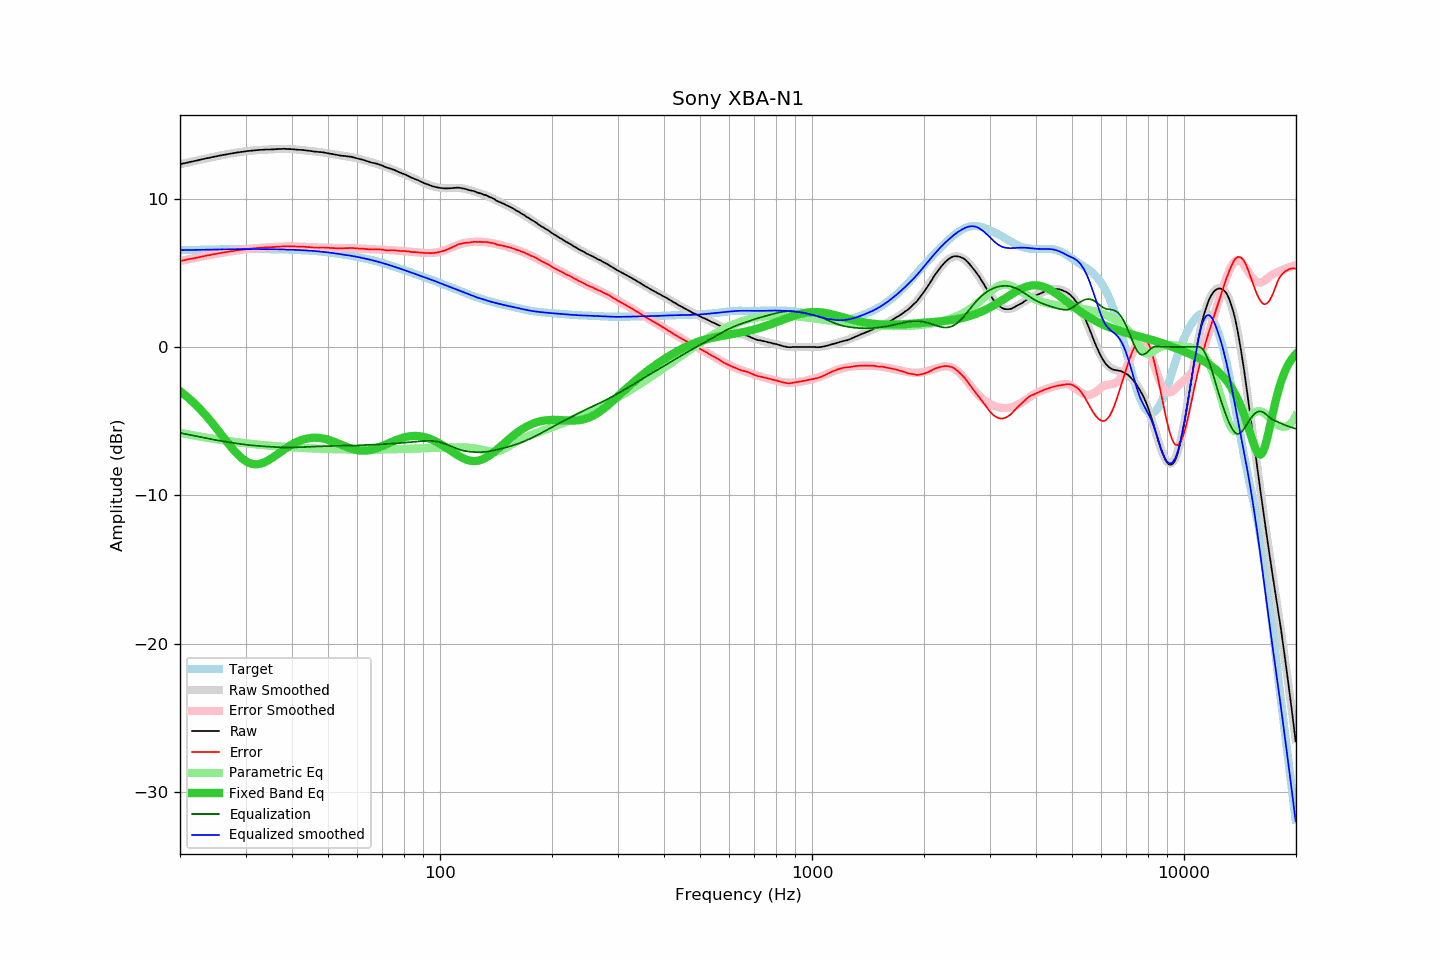

The file beside this chart, header and first rows:
frequency, raw, error, smoothed, error_smoothed, equalization, parametric_eq, equalized_raw, equalized_smoothed, target
20.00, 12.31, 5.79, 12.31, 5.79, -5.79, -2.98, 6.52, 6.52, 6.52
20.20, 12.33, 5.81, 12.33, 5.81, -5.81, -3.06, 6.52, 6.52, 6.52
20.40, 12.36, 5.84, 12.36, 5.83, -5.83, -3.14, 6.53, 6.53, 6.53
20.61, 12.38, 5.85, 12.38, 5.86, -5.86, -3.23, 6.52, 6.53, 6.53
20.81, 12.41, 5.88, 12.41, 5.88, -5.88, -3.32, 6.53, 6.53, 6.53
21.02, 12.43, 5.90, 12.43, 5.90, -5.90, -3.41, 6.53, 6.53, 6.53
21.23, 12.46, 5.93, 12.46, 5.92, -5.92, -3.51, 6.54, 6.53, 6.53
21.44, 12.48, 5.95, 12.48, 5.95, -5.95, -3.61, 6.54, 6.54, 6.54
21.66, 12.50, 5.96, 12.51, 5.97, -5.97, -3.71, 6.53, 6.54, 6.54
21.87, 12.53, 5.99, 12.53, 5.99, -5.99, -3.81, 6.54, 6.54, 6.54
22.09, 12.55, 6.01, 12.55, 6.01, -6.01, -3.91, 6.54, 6.54, 6.54
22.31, 12.57, 6.03, 12.58, 6.03, -6.03, -4.02, 6.54, 6.54, 6.55
22.54, 12.60, 6.05, 12.60, 6.06, -6.06, -4.13, 6.55, 6.55, 6.55
22.76, 12.62, 6.07, 12.62, 6.08, -6.08, -4.25, 6.54, 6.55, 6.55
22.99, 12.65, 6.10, 12.65, 6.10, -6.10, -4.37, 6.55, 6.55, 6.55
23.22, 12.67, 6.12, 12.67, 6.12, -6.12, -4.49, 6.55, 6.55, 6.55
23.45, 12.70, 6.15, 12.70, 6.14, -6.14, -4.61, 6.56, 6.55, 6.55
23.69, 12.72, 6.16, 12.72, 6.16, -6.16, -4.73, 6.56, 6.56, 6.56
23.92, 12.74, 6.18, 12.74, 6.18, -6.18, -4.86, 6.56, 6.56, 6.56
24.16, 12.76, 6.20, 12.77, 6.20, -6.20, -4.99, 6.56, 6.56, 6.56
24.40, 12.79, 6.23, 12.79, 6.23, -6.23, -5.12, 6.57, 6.56, 6.56
24.65, 12.81, 6.24, 12.81, 6.25, -6.25, -5.26, 6.57, 6.57, 6.57
24.89, 12.83, 6.26, 12.83, 6.27, -6.27, -5.39, 6.57, 6.57, 6.57
25.14, 12.85, 6.28, 12.86, 6.29, -6.29, -5.53, 6.57, 6.57, 6.57
25.39, 12.88, 6.31, 12.88, 6.31, -6.31, -5.67, 6.58, 6.57, 6.57
25.65, 12.90, 6.33, 12.90, 6.32, -6.32, -5.81, 6.58, 6.57, 6.58
25.91, 12.92, 6.34, 12.92, 6.34, -6.34, -5.95, 6.58, 6.58, 6.58
26.16, 12.94, 6.36, 12.94, 6.36, -6.36, -6.09, 6.58, 6.58, 6.58
26.43, 12.96, 6.38, 12.96, 6.38, -6.38, -6.23, 6.58, 6.58, 6.58
26.69, 12.98, 6.40, 12.98, 6.40, -6.40, -6.36, 6.58, 6.58, 6.58
26.96, 13.00, 6.42, 13.00, 6.42, -6.42, -6.50, 6.59, 6.58, 6.59
27.23, 13.02, 6.43, 13.02, 6.43, -6.43, -6.64, 6.59, 6.59, 6.59
27.50, 13.04, 6.45, 13.04, 6.45, -6.45, -6.77, 6.59, 6.59, 6.59
27.77, 13.05, 6.46, 13.06, 6.47, -6.47, -6.90, 6.58, 6.59, 6.59
28.05, 13.07, 6.48, 13.07, 6.48, -6.48, -7.02, 6.59, 6.59, 6.59
28.33, 13.09, 6.50, 13.09, 6.50, -6.50, -7.14, 6.59, 6.59, 6.59
28.62, 13.11, 6.52, 13.11, 6.51, -6.51, -7.25, 6.60, 6.59, 6.59
28.90, 13.12, 6.53, 13.12, 6.53, -6.53, -7.36, 6.59, 6.59, 6.59
29.19, 13.14, 6.55, 13.14, 6.54, -6.54, -7.46, 6.60, 6.60, 6.60
29.48, 13.15, 6.56, 13.15, 6.56, -6.56, -7.55, 6.59, 6.60, 6.60
29.78, 13.17, 6.57, 13.17, 6.57, -6.57, -7.63, 6.60, 6.60, 6.60
30.08, 13.18, 6.58, 13.18, 6.59, -6.59, -7.70, 6.60, 6.60, 6.60
30.38, 13.20, 6.60, 13.20, 6.60, -6.60, -7.76, 6.60, 6.60, 6.60
30.68, 13.21, 6.61, 13.21, 6.61, -6.61, -7.81, 6.60, 6.60, 6.60
30.99, 13.22, 6.62, 13.22, 6.62, -6.62, -7.85, 6.60, 6.60, 6.60
31.30, 13.23, 6.63, 13.23, 6.63, -6.63, -7.88, 6.60, 6.60, 6.60
31.61, 13.24, 6.64, 13.24, 6.65, -6.65, -7.90, 6.60, 6.60, 6.60
31.93, 13.25, 6.65, 13.25, 6.66, -6.66, -7.91, 6.60, 6.60, 6.60
32.24, 13.26, 6.67, 13.26, 6.66, -6.66, -7.90, 6.60, 6.60, 6.60
32.57, 13.27, 6.68, 13.27, 6.67, -6.67, -7.89, 6.60, 6.60, 6.60
32.89, 13.28, 6.69, 13.28, 6.68, -6.68, -7.87, 6.60, 6.60, 6.60
33.22, 13.28, 6.69, 13.28, 6.69, -6.69, -7.84, 6.59, 6.59, 6.59
33.55, 13.29, 6.70, 13.29, 6.70, -6.70, -7.80, 6.60, 6.59, 6.59
33.89, 13.30, 6.71, 13.29, 6.70, -6.70, -7.75, 6.60, 6.59, 6.59
34.23, 13.30, 6.71, 13.30, 6.71, -6.71, -7.69, 6.59, 6.59, 6.59
34.57, 13.30, 6.71, 13.31, 6.72, -6.72, -7.63, 6.58, 6.59, 6.59
34.92, 13.30, 6.71, 13.31, 6.72, -6.72, -7.57, 6.58, 6.59, 6.59
35.27, 13.31, 6.72, 13.32, 6.73, -6.73, -7.50, 6.58, 6.59, 6.59
35.62, 13.31, 6.73, 13.32, 6.74, -6.74, -7.43, 6.57, 6.58, 6.59
35.97, 13.32, 6.74, 13.33, 6.75, -6.75, -7.35, 6.58, 6.58, 6.58
... 635 more rows
